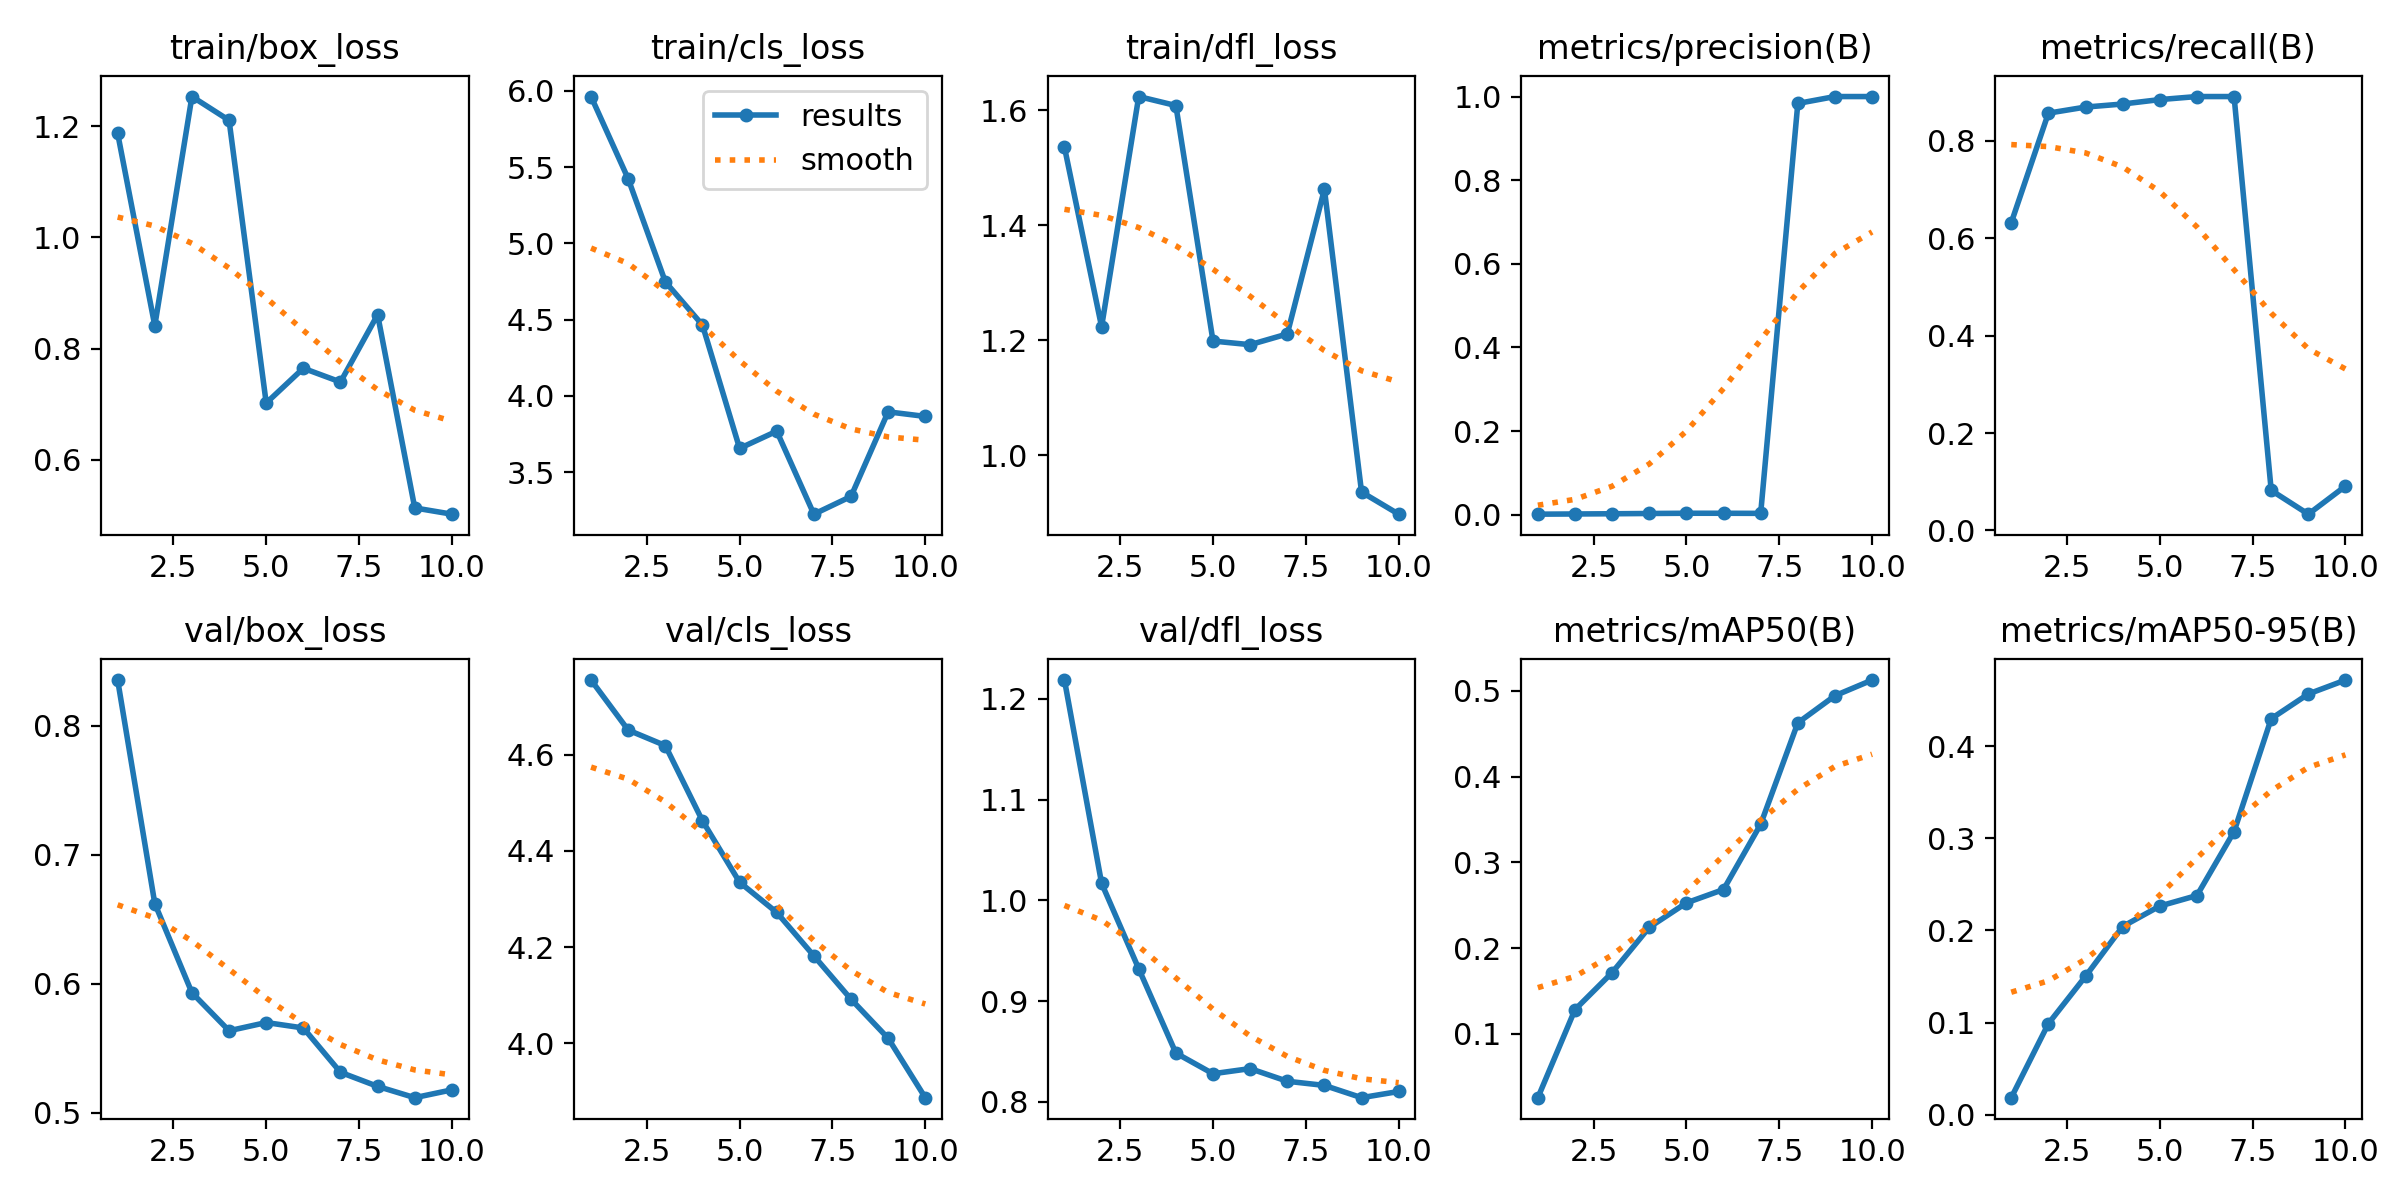

Values plotted in this chart, from the file beside it:
epoch, time, train/box_loss, train/cls_loss, train/dfl_loss, metrics/precision(B), metrics/recall(B), metrics/mAP50(B), metrics/mAP50-95(B), val/box_loss, val/cls_loss, val/dfl_loss, lr/pg0, lr/pg1, lr/pg2
1, 39.48, 1.187, 5.963, 1.536, 0.00125, 0.6318, 0.02547, 0.01844, 0.8356, 4.755, 1.219, 5.555e-05, 5.555e-05, 5.555e-05
2, 78.09, 0.8414, 5.423, 1.224, 0.00172, 0.8568, 0.1281, 0.09884, 0.6622, 4.651, 1.017, 0.0001101, 0.0001101, 0.0001101
3, 119.4, 1.253, 4.748, 1.624, 0.00223, 0.8693, 0.1713, 0.1502, 0.5931, 4.619, 0.932, 0.0001515, 0.0001515, 0.0001515
4, 164.5, 1.211, 4.464, 1.608, 0.00289, 0.8756, 0.2241, 0.2043, 0.5635, 4.462, 0.8484, 0.0001796, 0.0001796, 0.0001796
5, 211.2, 0.7024, 3.656, 1.199, 0.00346, 0.8847, 0.2526, 0.2265, 0.5699, 4.335, 0.8278, 0.0001946, 0.0001946, 0.0001946
6, 256.3, 0.7649, 3.768, 1.192, 0.00342, 0.8909, 0.2682, 0.238, 0.5657, 4.272, 0.8329, 0.0001964, 0.0001964, 0.0001964
7, 315, 0.7402, 3.224, 1.211, 0.0032, 0.8909, 0.3443, 0.3074, 0.5313, 4.182, 0.8203, 0.0001849, 0.0001849, 0.0001849
8, 363.8, 0.8612, 3.34, 1.463, 0.9835, 0.08223, 0.4626, 0.43, 0.5204, 4.092, 0.8162, 0.0001603, 0.0001603, 0.0001603
9, 411.9, 0.5138, 3.895, 0.9362, 1, 0.03336, 0.4942, 0.4568, 0.5116, 4.011, 0.804, 0.0001225, 0.0001225, 0.0001225
10, 458.8, 0.5026, 3.865, 0.8977, 1, 0.09108, 0.5125, 0.4719, 0.5177, 3.887, 0.8102, 7.14484e-05, 7.14484e-05, 7.14484e-05
